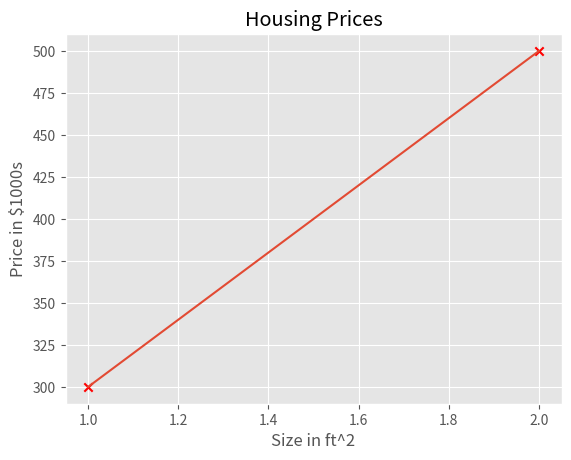

This chart was generated by the following Python code:
import numpy as np
import matplotlib.pyplot as plt

def main():
    plt.style.use("ggplot")

    # x_train is the input variable (size in 1000 square feet)
    x_train = np.array([1.0, 2.0])
    # y_train is the target (price in 1000s of dollars)
    y_train = np.array([300.0, 500.0])

    w = 200
    b = 100
    x_i = 1.2
    cost_1200sqft = w * x_i + b
    print(f"Cost of 1200 sq ft: {cost_1200sqft}")
    tmp_f_wb = compute_model_output(x_train, w, b,)
    # Plot our model prediction
    plt.plot(x_train, tmp_f_wb, label="Model Prediction")
    # Plot the data points
    plt.scatter(x_train, y_train, marker="x", c="r")
    # Set the title
    plt.title("Housing Prices")
    # Set the y-axis label
    plt.ylabel("Price in $1000s")
    # Set the x-axis label
    plt.xlabel("Size in ft^2")

    plt.show()

def compute_model_output(x, w, b):
    """
    Computes the prediction of a linear model
    Args:
      x (ndarray (m,)): Data, m examples 
      w,b (scalar)    : model parameters  
    Returns
      f_wb (ndarray (m,)): model prediction
    """
    m = x.shape[0]
    f_wb = np.zeros(m)
    for i in range(m):
        f_wb[i] = w*x[i] + b
    
    return f_wb

if __name__ == "__main__":
    main()